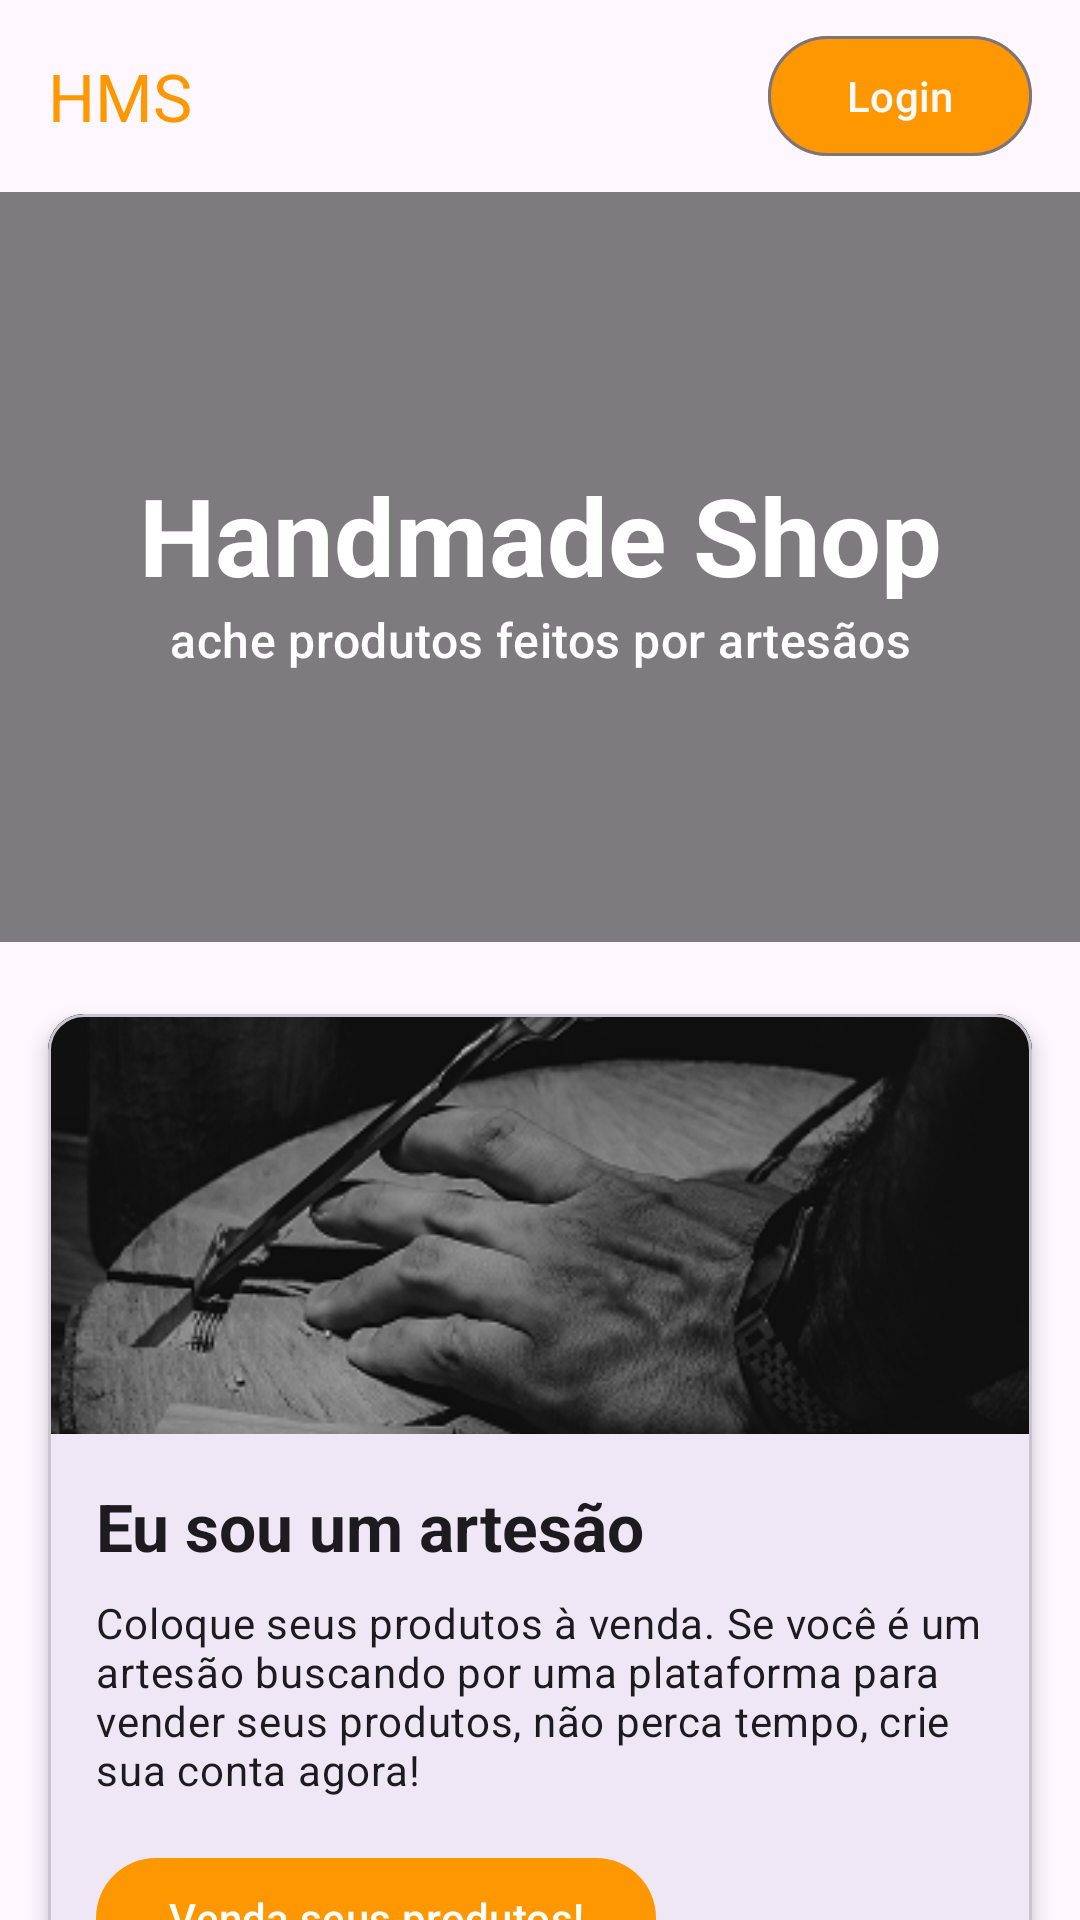

Reconstruct the res/layout file that produces this screen, plus the resources it refers to.
<!-- AndroidManifest.xml: application theme Theme.HandMadeEcommerce -->
<!-- res/layout/activity_landing_page.xml -->
<?xml version="1.0" encoding="utf-8"?>
<androidx.core.widget.NestedScrollView xmlns:android="http://schemas.android.com/apk/res/android"
    xmlns:app="http://schemas.android.com/apk/res-auto"
    xmlns:tools="http://schemas.android.com/tools"
    android:id="@+id/landing_page"
    android:layout_width="match_parent"
    android:layout_height="match_parent"
    android:fillViewport="true"
    tools:context=".LandingPageActivity">

    <LinearLayout
        android:layout_width="match_parent"
        android:layout_height="wrap_content"
        android:orientation="vertical">

        <androidx.constraintlayout.widget.ConstraintLayout
            android:id="@+id/header"
            android:layout_width="match_parent"
            android:layout_height="?attr/actionBarSize"
            android:paddingStart="16dp"
            android:paddingEnd="16dp">

            <TextView
                android:id="@+id/logo_title"
                android:layout_width="wrap_content"
                android:layout_height="wrap_content"
                android:text="HMS"
                android:textAppearance="?attr/textAppearanceTitleLarge"
                android:textColor="#FF9800"
                app:layout_constraintBottom_toBottomOf="parent"
                app:layout_constraintStart_toStartOf="parent"
                app:layout_constraintTop_toTopOf="parent" />

            <com.google.android.material.button.MaterialButton
                android:id="@+id/btnLogin"
                style="?attr/materialButtonOutlinedStyle"
                android:layout_width="wrap_content"
                android:layout_height="wrap_content"
                android:text="Login"
                android:textColor="#FBF9F9"
                app:backgroundTint="#FF9800"
                app:layout_constraintBottom_toBottomOf="parent"
                app:layout_constraintEnd_toEndOf="parent"
                app:layout_constraintTop_toTopOf="parent" />

        </androidx.constraintlayout.widget.ConstraintLayout>

        <androidx.constraintlayout.widget.ConstraintLayout
            android:id="@+id/hero_section"
            android:layout_width="match_parent"
            android:layout_height="250dp">

            <ImageView
                android:id="@+id/hero_image"
                android:layout_width="0dp"
                android:layout_height="0dp"
                android:contentDescription="Handmade crafting"
                android:scaleType="centerCrop"
                android:src="@drawable/hero"
                app:layout_constraintBottom_toBottomOf="parent"
                app:layout_constraintEnd_toEndOf="parent"
                app:layout_constraintStart_toStartOf="parent"
                app:layout_constraintTop_toTopOf="parent" />

            <View
                android:layout_width="0dp"
                android:layout_height="0dp"
                android:background="#80000000"
                app:layout_constraintBottom_toBottomOf="parent"
                app:layout_constraintEnd_toEndOf="parent"
                app:layout_constraintStart_toStartOf="parent"
                app:layout_constraintTop_toTopOf="parent" />

            <TextView
                android:id="@+id/hero_title"
                android:layout_width="wrap_content"
                android:layout_height="wrap_content"
                android:text="Handmade Shop"
                android:textAppearance="?attr/textAppearanceDisplaySmall"
                android:textColor="@android:color/white"
                android:textStyle="bold"
                app:layout_constraintBottom_toTopOf="@id/hero_subtitle"
                app:layout_constraintEnd_toEndOf="parent"
                app:layout_constraintStart_toStartOf="parent"
                app:layout_constraintTop_toTopOf="parent"
                app:layout_constraintVertical_chainStyle="packed" />

            <TextView
                android:id="@+id/hero_subtitle"
                android:layout_width="wrap_content"
                android:layout_height="wrap_content"
                android:text="ache produtos feitos por artesãos"
                android:textAppearance="?attr/textAppearanceTitleMedium"
                android:textColor="@android:color/white"
                app:layout_constraintBottom_toBottomOf="parent"
                app:layout_constraintEnd_toEndOf="parent"
                app:layout_constraintStart_toStartOf="parent"
                app:layout_constraintTop_toBottomOf="@id/hero_title" />

        </androidx.constraintlayout.widget.ConstraintLayout>

        <com.google.android.material.card.MaterialCardView
            android:id="@+id/artisan_card"
            android:layout_width="match_parent"
            android:layout_height="wrap_content"
            android:layout_marginStart="16dp"
            android:layout_marginTop="24dp"
            android:layout_marginEnd="16dp"
            app:cardElevation="4dp">

            <LinearLayout
                android:layout_width="match_parent"
                android:layout_height="wrap_content"
                android:orientation="vertical">

                <ImageView
                    android:id="@+id/artisan_image"
                    android:layout_width="match_parent"
                    android:layout_height="140dp"
                    android:scaleType="centerCrop"
                    android:src="@drawable/artesao" />

                <TextView
                    android:layout_width="match_parent"
                    android:layout_height="wrap_content"
                    android:paddingStart="16dp"
                    android:paddingTop="16dp"
                    android:paddingEnd="16dp"
                    android:text="Eu sou um artesão"
                    android:textAppearance="?attr/textAppearanceTitleLarge"
                    android:textStyle="bold" />

                <TextView
                    android:layout_width="match_parent"
                    android:layout_height="wrap_content"
                    android:paddingStart="16dp"
                    android:paddingTop="8dp"
                    android:paddingEnd="16dp"
                    android:text="Coloque seus produtos à venda. Se você é um artesão buscando por uma plataforma para vender seus produtos, não perca tempo, crie sua conta agora!"
                    android:textAppearance="?attr/textAppearanceBodyMedium" />

                <com.google.android.material.button.MaterialButton
                    android:id="@+id/btnArtisan"
                    android:layout_width="wrap_content"
                    android:layout_height="wrap_content"
                    android:layout_marginStart="16dp"
                    android:layout_marginTop="16dp"
                    android:layout_marginBottom="16dp"
                    android:text="Venda seus produtos!"
                    android:textColorLink="#0ED3C1"
                    app:backgroundTint="#FF9800" />

            </LinearLayout>

        </com.google.android.material.card.MaterialCardView>

        <com.google.android.material.card.MaterialCardView
            android:id="@+id/client_card"
            android:layout_width="match_parent"
            android:layout_height="wrap_content"
            android:layout_marginStart="16dp"
            android:layout_marginTop="16dp"
            android:layout_marginEnd="16dp"
            app:cardElevation="4dp">

            <LinearLayout
                android:layout_width="match_parent"
                android:layout_height="wrap_content"
                android:orientation="vertical">

                <ImageView
                    android:id="@+id/client_image"
                    android:layout_width="match_parent"
                    android:layout_height="140dp"
                    android:scaleType="centerCrop"
                    android:src="@drawable/cliente" />

                <TextView
                    android:layout_width="match_parent"
                    android:layout_height="wrap_content"
                    android:paddingStart="16dp"
                    android:paddingTop="16dp"
                    android:paddingEnd="16dp"
                    android:text="Eu sou um cliente"
                    android:textAppearance="?attr/textAppearanceTitleLarge"
                    android:textStyle="bold" />

                <TextView
                    android:layout_width="match_parent"
                    android:layout_height="wrap_content"
                    android:paddingStart="16dp"
                    android:paddingTop="8dp"
                    android:paddingEnd="16dp"
                    android:text="Ache produtos feitos a mão. Se você está buscando esses tipos de produtos, crie sua conta e compre os produtos dos nossos artesãos!"
                    android:textAppearance="?attr/textAppearanceBodyMedium" />

                <com.google.android.material.button.MaterialButton
                    android:id="@+id/btnClient"
                    android:layout_width="wrap_content"
                    android:layout_height="wrap_content"
                    android:layout_marginStart="16dp"
                    android:layout_marginTop="16dp"
                    android:layout_marginBottom="16dp"
                    android:text="Comece a comprar produtos!"
                    app:backgroundTint="#FF9800" />

            </LinearLayout>

        </com.google.android.material.card.MaterialCardView>


        <Space
            android:layout_width="match_parent"
            android:layout_height="0dp"
            android:layout_weight="1" />

        <TextView
            android:id="@+id/footer"
            android:layout_width="match_parent"
            android:layout_height="wrap_content"
            android:gravity="center"
            android:padding="16dp"
            android:text="Feito pelo time HMS"
            android:textAppearance="?attr/textAppearanceBodySmall"
            android:textColor="?attr/colorOnSurfaceVariant"
            android:textStyle="bold" />

    </LinearLayout>

</androidx.core.widget.NestedScrollView>
<!-- resources referenced by this layout -->
<resources>
  <!-- drawable artesao: png bitmap (drawable, 35978 bytes) -->
  <!-- drawable cliente: png bitmap (drawable, 124583 bytes) -->
  <style name="Theme.HandMadeEcommerce" parent="Base.Theme.HandMadeEcommerce" />
  <style name="Base.Theme.HandMadeEcommerce" parent="Theme.Material3.DayNight.NoActionBar">
          
          
      </style>
</resources>
